Run: headless pygame with SDL's dummy video driver; simulated clock (each Clock.tick advances the game by its frame time, no real sleeping); random seed 0; keys injected as events and as key.get_pressed() state; mouse plan: one left click at the window centre at the start of phase 2, then a move to the lower-right quarter at the start of phase 3.
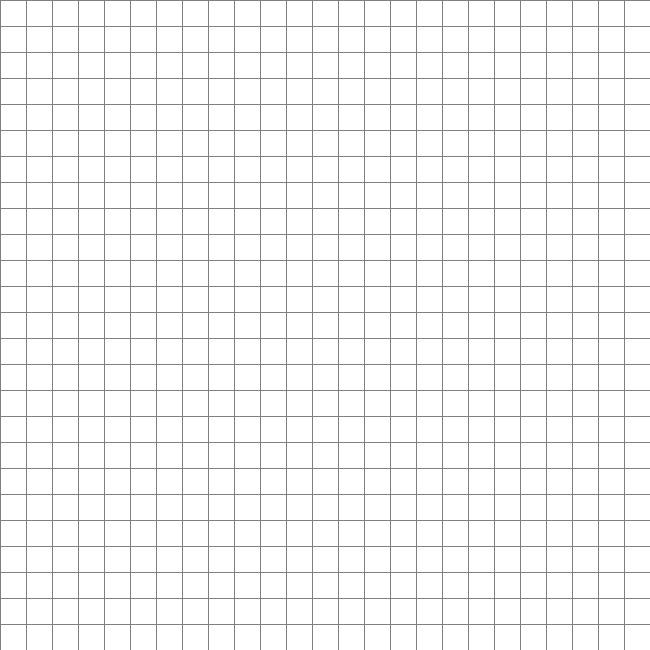
Frame 1 of 4 · flips 1–60 · no input
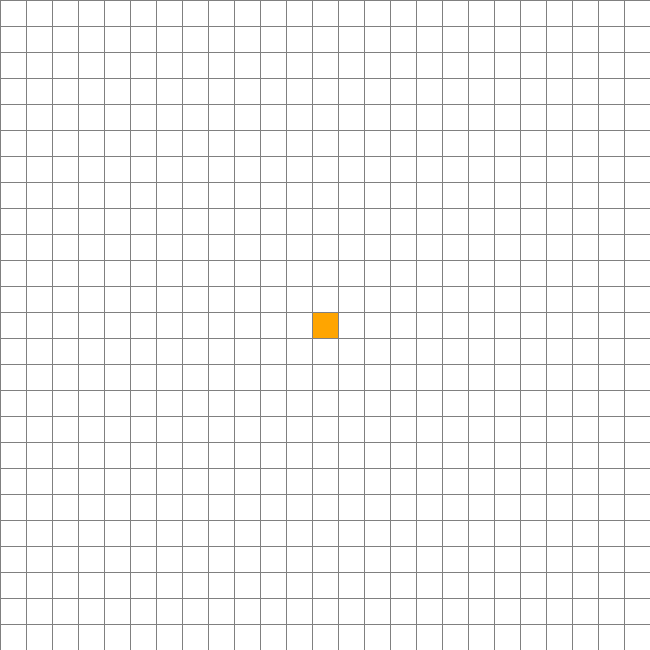
Frame 2 of 4 · flips 61–180 · clicked the window centre · tapped SPACE, RETURN · held RIGHT (→), D
Frame 3 of 4 · flips 181–300 · moved the mouse to the lower-right quarter · held DOWN (↓), S · screen unchanged from frame 2, image omitted
Frame 4 of 4 · flips 301–420 · held LEFT (←), A, UP (↑), W · screen unchanged from frame 3, image omitted

The pygame program that drew these frames:

# fiz esse A* com base num video do YouTube, pois tava com muita dificuldade
# pro programa começar a rodar, tem que usar o mouse pra desenhar o mapa
# o primeiro clique define o ínicio, o segundo o goal, e se apertar de novo desenha os obstaculos
# o botão esquerdo é pra apagar os pontos desenhados
# pra ele achar o caminho é só apertar o espaço depois que terminar de desenhar

import pygame
from math import sqrt
from queue import PriorityQueue

width = 650
janela = pygame.display.set_mode((width, width))

vermelho = (255, 0, 0)
verde = (0, 255, 0)
azul = (0, 0, 255)
branco = (255, 255, 255)
preto = (0, 0, 0)
roxo = (255, 0, 255)
laranja = (255, 165, 0)
cinza = (128, 128, 128)


class Quadrado:
    def __init__(self, fileira, coluna, largura, total_fil):
        self.fileira = fileira
        self.coluna = coluna
        self.x = fileira * largura
        self.y = coluna * largura
        self.cor = branco
        self.vizinhos = []
        self.largura = largura
        self.total_fil = total_fil

    def posicao(self):
        return self.fileira, self.coluna

    def checa_closed(self):
        return self.cor == vermelho

    def checa_open(self):
        return self.cor == verde

    def checa_obstaculo(self):
        return self.cor == preto

    def checa_inicio(self):
        return self.cor == laranja

    def checa_fim(self):
        return self.cor == azul

    def reset(self):
        self.cor = branco

    def faz_closed(self):
        self.cor = vermelho

    def faz_open(self):
        self.cor = verde

    def faz_obstaculo(self):
        self.cor = preto

    def faz_comeco(self):
        self.cor = laranja

    def faz_fim(self):
        self.cor = azul

    def faz_caminho(self):
        self.cor = roxo

    def desenhar(self, janela):
        pygame.draw.rect(janela, self.cor, (self.x, self.y, self.largura, self.largura))

    def atualiza_vizinho(self, grid):
        self.vizinhos = []

        if self.fileira < self.total_fil - 1 and not grid[self.fileira + 1][self.coluna].checa_obstaculo(): # checa se da pra ir pra baixo
            self.vizinhos.append(grid[self.fileira + 1][self.coluna])

        if self.fileira > 0 and not grid[self.fileira - 1][self.coluna].checa_obstaculo(): # checa se da pra ir pra cima
            self.vizinhos.append(grid[self.fileira - 1][self.coluna])

        if self.coluna < self.total_fil - 1 and not grid[self.fileira][self.coluna + 1].checa_obstaculo(): # checa se da pra ir pra direita
            self.vizinhos.append(grid[self.fileira][self.coluna + 1])

        if self.coluna > 0 and not grid[self.fileira][self.coluna - 1].checa_obstaculo(): # checa se da pra ir pra esquerda
            self.vizinhos.append(grid[self.fileira][self.coluna - 1])

    def __lt__(self, other): # lt significa less than, vai comparar os lugares
        return False


def h(p1, p2):
    x1, y1 = p1
    x2, y2 = p2
    return sqrt((x1 - x2) ** 2 + (y1 - y2) ** 2)


def refaz_caminho(de_onde_veio, atual, desenhar):
    while atual in de_onde_veio:
        atual = de_onde_veio[atual]
        atual.faz_caminho()
        desenhar()


def algorithm(desenhar, grid, start, goal):
    cont = 0
    open_set = PriorityQueue() # pega o menor elemento
    open_set.put((0, cont, start))
    de_onde_veio = {} # guarda de onde cada nó tá vindo

    g_score = {quadrado: float('inf') for fileira in grid for quadrado in fileira} # guarda o menor caminho ATUAL
    g_score[start] = 0
    f_score = {quadrado: float('inf') for fileira in grid for quadrado in fileira} # guarda a previsão de distância até o goal
    f_score[start] = h(start.posicao(), goal.posicao())

    open_set_hash = {start} # pra ajudar a ver se tá no open_set

    while not open_set.empty():
        for event in pygame.event.get(): # checa pra ver se não tá saindo do jogo
            if event.type == pygame.QUIT:
                pygame.quit()

        atual = open_set.get()[2] # o atual é o nó do menor elemento
        open_set_hash.remove(atual) # tira ele do open_set

        if atual == goal: # se tá no final, tá no final
            refaz_caminho(de_onde_veio, goal, desenhar)
            goal.faz_fim()
            start.faz_comeco()
            return True

        for vizinho in atual.vizinhos: # se não tá no final, checa os vizinhos do nó atual
            temp_g_score = g_score[atual] + 1 # calcula o menor caminho deles

            if temp_g_score < g_score[vizinho]: # se achou um caminho melhor, atualiza
                de_onde_veio[vizinho] = atual
                g_score[vizinho] = temp_g_score
                f_score[vizinho] = temp_g_score + h(vizinho.posicao(), goal.posicao())

                if vizinho not in open_set_hash: # então coloca no open_set_hash
                    cont += 1
                    open_set.put((f_score[vizinho], cont, vizinho))
                    open_set_hash.add(vizinho)
                    vizinho.faz_open()

        desenhar()

        if atual != start:
            atual.faz_closed()

    return False


def faz_grid(fileiras, largura):
    grid = []
    espaco = largura // fileiras

    for i in range(fileiras): # representa fileira
        grid.append([])
        for j in range(fileiras): # representa coluna
            quadrado = Quadrado(i, j, espaco, fileiras) # x, y, tamanho e colunas
            grid[i].append(quadrado)

    return grid


def desenha_grid(janela, fileiras, largura):
    espaco = largura // fileiras

    for i in range(fileiras):
        pygame.draw.line(janela, cinza, (0, i * espaco), (largura, i * espaco))
        for j in range(fileiras):
            pygame.draw.line(janela, cinza, (j * espaco, 0), (j * espaco, largura))


def desenhar(janela, grid, fileiras, largura):
    janela.fill(branco)

    for fileira in grid:
        for quadrado in fileira:
            quadrado.desenhar(janela)

    desenha_grid(janela, fileiras, largura)
    pygame.display.update()


def pega_posicao_mouse(pos, fileiras, largura):
    espaco = largura // fileiras
    x, y = pos

    fileira = y // espaco
    coluna = x // espaco

    return fileira, coluna


def main(janela, largura):
    FILEI = 25
    grid = faz_grid(FILEI, largura)

    start = None
    goal = None

    run = True
    while run:
        desenhar(janela, grid, FILEI, largura)
        for event in pygame.event.get():
            if event.type == pygame.QUIT:
                run = False

            if pygame.mouse.get_pressed()[0]: # 0 é o botão esquerdo
                pos = pygame.mouse.get_pos()
                coluna, fileira = pega_posicao_mouse(pos, FILEI, largura)
                quadrado = grid[fileira][coluna]

                if not start and quadrado != goal: # se não tem começo já pega o próximo clique
                    start = quadrado
                    start.faz_comeco()

                elif not goal and quadrado != start: # se não tem fim já pega o próximo clique
                    goal = quadrado
                    goal.faz_fim()

                elif quadrado != goal and quadrado != start: # faz os obstaculos
                    quadrado.faz_obstaculo()

            elif pygame.mouse.get_pressed()[2]: # 2 é o botão direito (1 deve ser o scroll)
                pos = pygame.mouse.get_pos()
                coluna, fileira = pega_posicao_mouse(pos, FILEI, largura)
                quadrado = grid[fileira][coluna]
                quadrado.reset()

                if quadrado == start:
                    start = None
                elif quadrado == goal:
                    goal = None

            if event.type == pygame.KEYDOWN:
                if event.key == pygame.K_SPACE and start and goal:
                    for fileira in grid:
                        for quadrado in fileira:
                            quadrado.atualiza_vizinho(grid)

                    algorithm(lambda: desenhar(janela, grid, FILEI, largura), grid, start, goal) # Lambda é uma função anônima

    pygame.quit()


main(janela, width)
